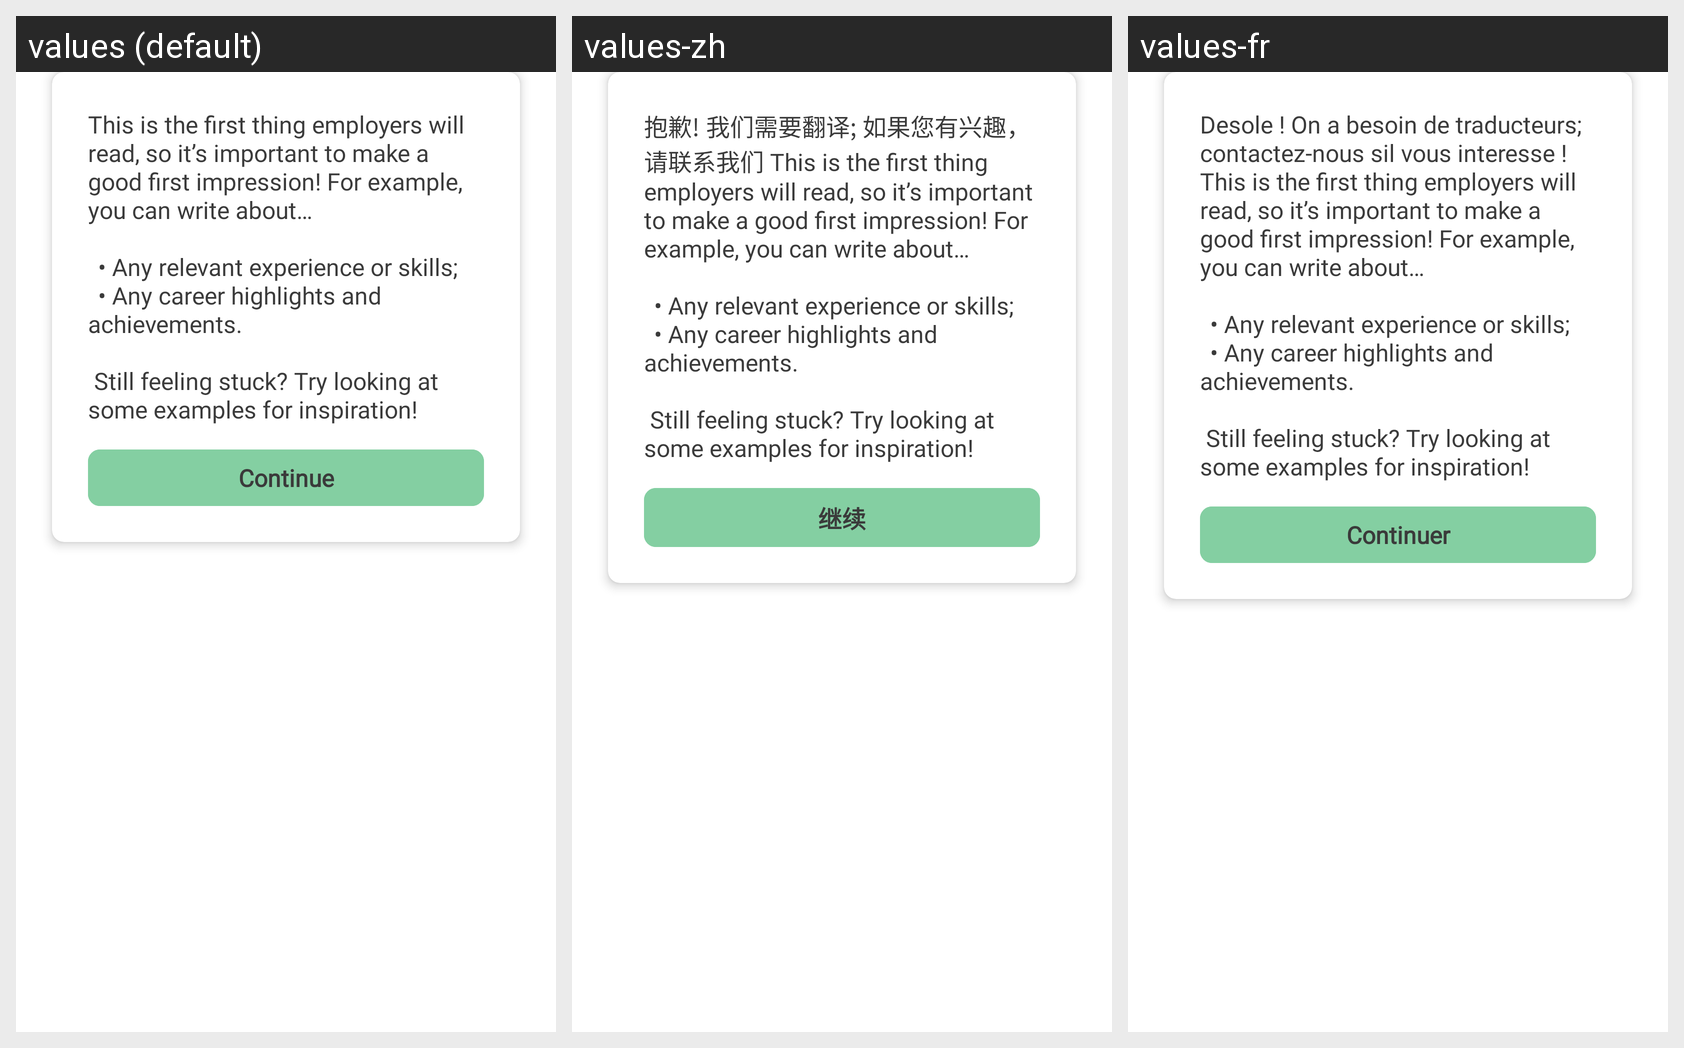

For this localized Android screen grid, give each drawn string resource with its value in every locale shown.
Android screen res/layout/dialog_introduction_writing_tips.xml rendered under 3 locales, left to right: values (default), values-zh, values-fr. Device: Nexus 5 (rendered at 1080×1920; each locale shown at half size, 540×960, under a caption strip naming it); theme Theme.ResumeApp.
Strings drawn on this screen, with the default value and each locale's value (text and hints the layout hard-codes, and strings that could not be matched under every locale, appear in the picture but are not listed):

introduction_writing_tips
  values: This is the first thing employers will read, so it’s important to make a good first impression! For example, you can write about…
      
       	• Any relevant experience or skills;
       	• Any career highlights and achievements.
      
       Still feeling stuck? Try looking at some examples for inspiration!
  values-zh: 抱歉! 我们需要翻译; 如果您有兴趣，请联系我们 This is the first thing employers will read, so it’s important to make a good first impression! For example, you can write about…
      
       	• Any relevant experience or skills;
       	• Any career highlights and achievements.
      
       Still feeling stuck? Try looking at some examples for inspiration!
  values-fr: Desole ! On a besoin de traducteurs; contactez-nous sil vous interesse ! This is the first thing employers will read, so it’s important to make a good first impression! For example, you can write about…
      
       	• Any relevant experience or skills;
       	• Any career highlights and achievements.
      
       Still feeling stuck? Try looking at some examples for inspiration!

continue_working
  values: Continue
  values-zh: 继续
  values-fr: Continuer
